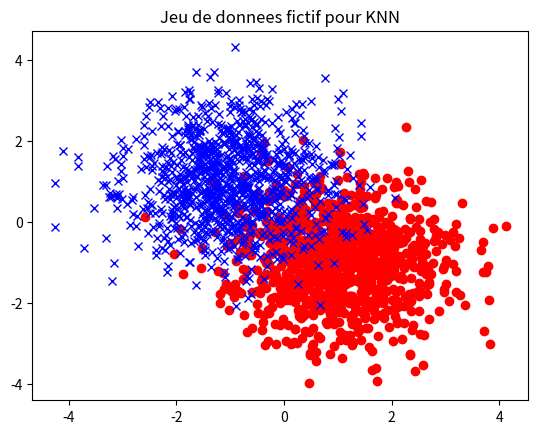

Write Python code to recreate this figure.
# KNN : classification supervisee
# Date : 2024/01/07

from math import sqrt
from random import gauss, shuffle

import matplotlib.pyplot as plt


# Phase 1 : recuperation du jeu de donnees, objet de l'etude.
# Comme on n'en a pas, on va generer des donnees fictives aleatoires.

# 2 classes (ou tag, etiquette, categorie, ...).
# La classe 0 correspond a BLUE, la classe 1 correspond a RED.
classes = ["BLUE", "RED"]

# On genere 2000 donnees etiquetees.
N = 2000

# Format d'une seule donnee : [[x, y], classe 1/0].
# On utilise random.gauss(a, b) pour generer un nombre aleatoire suivant
# une loi gaussienne de moyenne a et d'ecart-type b.
# On en genere autant dans chaque classe.
data = [
    [[gauss(1, 1), gauss(-1, 1)], 1] for i in range(N // 2)
] + [
    [[gauss(-1, 1), gauss(1, 1)], 0] for i in range(N // 2)
]


# Phase 2 : observation, developpement de l'intuition.
# On peut raisonnablement separer le nuage de points en 2 classes,
# meme si certains points rouges sont proches des points bleus, et inversement.
for i in range(len(data)):
    if data[i][1] == 1:
        plt.plot(data[i][0][0], data[i][0][1], "or")  # "or" : rond "o" rouge "r"
    else:
        plt.plot(data[i][0][0], data[i][0][1], "xb")  # "xb" : croix "x" bleue "b"

plt.title("Jeu de donnees fictif pour KNN")
plt.savefig("knn_data.png")
plt.close()


# Phase 3 : implementation de l'algorithme KNN.

# Distance euclidienne entre 2 points P1 et P2.
def distanceP1_P2(p1, p2):
    return sqrt((p1[0] - p2[0]) ** 2 + (p1[1] - p2[1]) ** 2)


# Calcul de toutes les distances entre un point P et le jeu de donnees.
def distanceP(donnees, p):
    # Retourne une liste de [distance, classe].
    return [[distanceP1_P2(p, pi[0]), pi[1]] for pi in donnees]


# Tri rapide d'une liste contenant [distance, classe], par distance croissante.
def triRapide(L):
    if len(L) <= 1:
        return L

    pivot, L1, L2 = L[0], [], []
    for e in L[1:]:
        if pivot[0] > e[0]:
            L1.append(e)
        else:
            L2.append(e)

    return triRapide(L1) + [pivot] + triRapide(L2)


# Calcul de la classe majoritaire d'un point P en prenant ses k plus proches voisins.
def knn(classes, donnees, p, k):
    classesStats = [0 for _ in range(len(classes))]

    # Tri rapide par distance croissante entre P et les points du jeu de donnees.
    for e in triRapide(distanceP(donnees, p))[:k]:
        # e est au format : [distance, classe].
        classesStats[e[1]] = classesStats[e[1]] + 1

    # Identification de la classe majoritaire.
    res = 0
    for i in range(len(classesStats)):
        if classesStats[i] > classesStats[res]:
            res = i

    return res


# Phase 4 : on melange le jeu de donnees et on le separe
# en donnees d'apprentissage et donnees de test.
_data = data[:]
shuffle(_data)
trainingData = _data[: 9 * len(_data) // 10]
testData = _data[9 * len(_data) // 10 :]


# Phase 5 : evaluation de plusieurs valeurs de k.
# k impair de preference pour mieux cerner la classe majoritaire.
for k in [7, 9, 13, 15, 17]:
    # On initialise une matrice de confusion.
    mtx = [[0 for _ in range(len(classes))] for _ in range(len(classes))]

    # On simule KNN sur chaque point du jeu de donnees test.
    for pi in testData:
        # pi : [[x, y], classe 1/0]
        # classe reelle
        cR = pi[1]

        # classe predite
        cP = knn(classes, trainingData, pi[0], k)

        # remplissage de la matrice de confusion
        mtx[cR][cP] = mtx[cR][cP] + 1

    precision = (mtx[0][0] + mtx[1][1]) / len(testData)
    print("KNN pour k =", k, "sur", len(testData), "tests, matrice de confusion", mtx, "precision", precision)


# Phase 6 : evaluation.
# On choisit le k ayant la meilleure precision.
